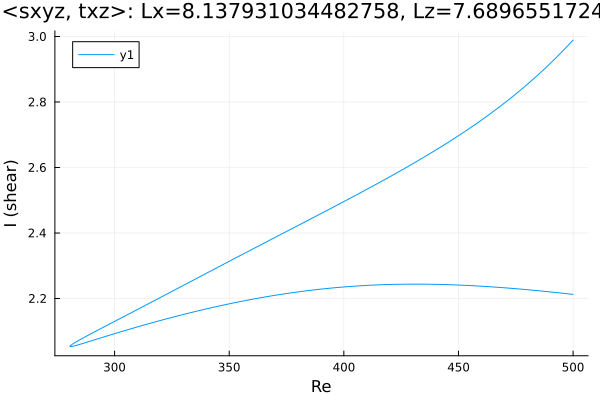

The data file committed next to this chart (first rows):
Re, shear
500.0, 2.213
499.6, 2.213
498.2, 2.214
496.8, 2.215
495.4, 2.216
494, 2.217
492.6, 2.218
491.2, 2.219
489.7, 2.22
488.3, 2.221
486.9, 2.222
485.5, 2.223
484.1, 2.224
482.7, 2.225
481.3, 2.226
479.8, 2.227
478.4, 2.228
477, 2.229
475.6, 2.23
474.2, 2.23
472.8, 2.231
471.4, 2.232
469.9, 2.233
468.5, 2.234
467.1, 2.234
465.7, 2.235
464.3, 2.236
462.9, 2.236
461.5, 2.237
460, 2.238
458.6, 2.238
457.2, 2.239
455.8, 2.239
454.4, 2.24
453, 2.24
451.6, 2.241
450.1, 2.241
448.7, 2.241
447.3, 2.242
445.9, 2.242
444.5, 2.242
443.1, 2.243
441.7, 2.243
440.3, 2.243
438.8, 2.243
437.4, 2.244
436, 2.244
434.6, 2.244
433.2, 2.244
431.8, 2.244
430.4, 2.244
428.9, 2.244
427.5, 2.244
426.1, 2.244
424.7, 2.243
423.3, 2.243
421.9, 2.243
420.5, 2.243
419, 2.243
417.6, 2.242
... 324 more rows
